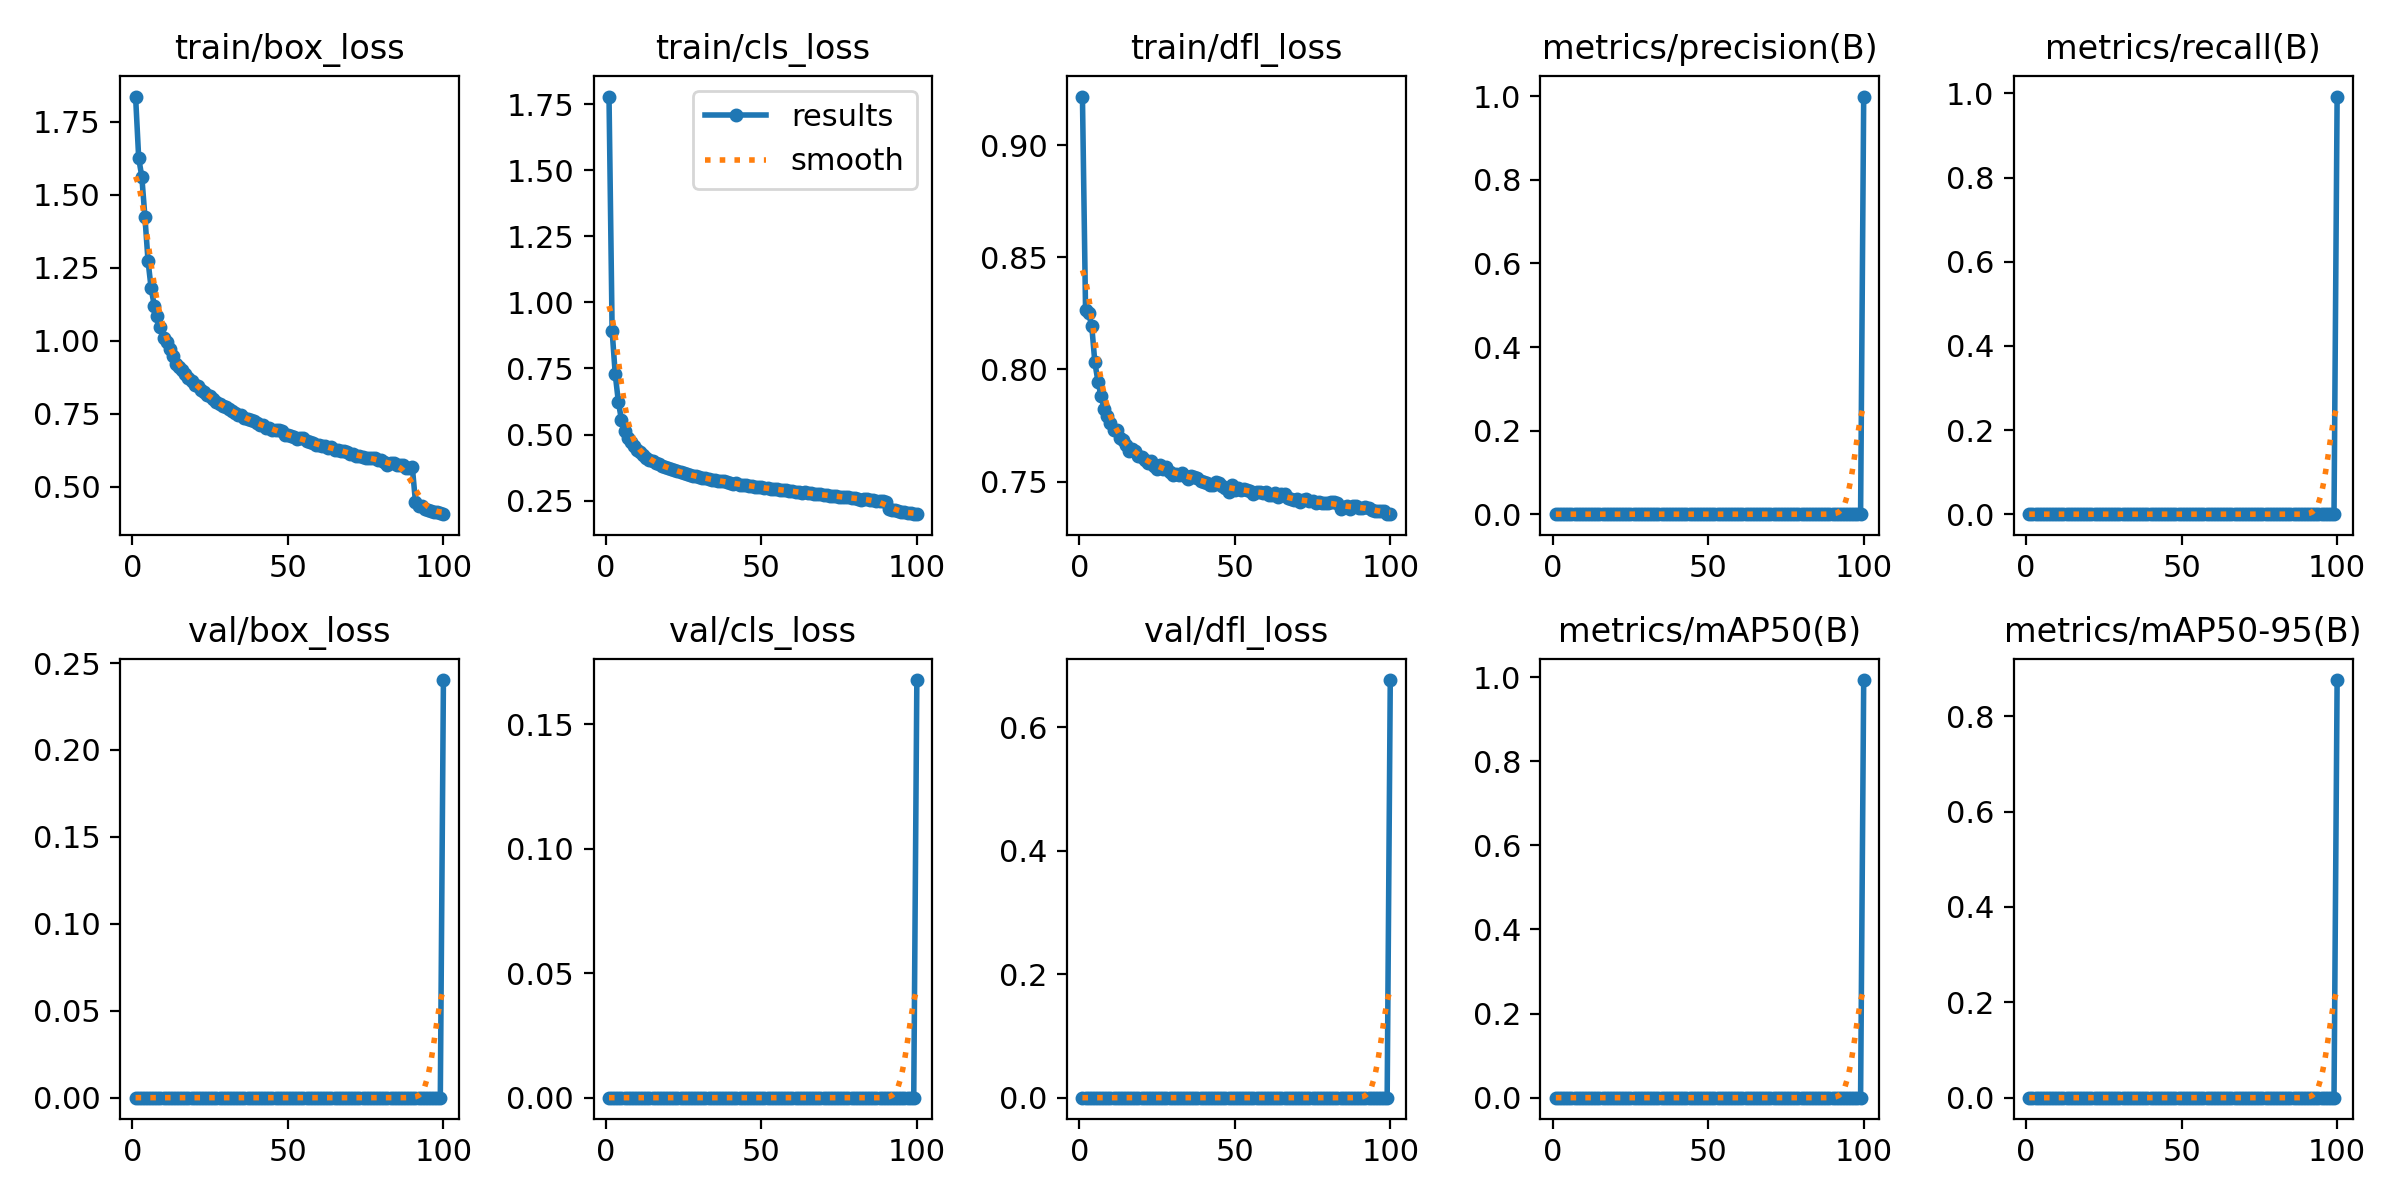

Source data for this figure (header and first rows):
epoch, time, train/box_loss, train/cls_loss, train/dfl_loss, metrics/precision(B), metrics/recall(B), metrics/mAP50(B), metrics/mAP50-95(B), val/box_loss, val/cls_loss, val/dfl_loss, lr/pg0, lr/pg1, lr/pg2, lr/pg3, lr/pg4, lr/pg5, lr/pg6, lr/pg7
1, 420, 1.836, 1.779, 0.9217, 0, 0, 0, 0, 0, 0, 0, 0.009994, 0.003331, 0.009994, 0.003331, 0.009994, 0.003331, 0.009994, 0.003331
2, 965.1, 1.625, 0.893, 0.8267, 0, 0, 0, 0, 0, 0, 0, 0.0198, 0.006599, 0.0198, 0.006599, 0.0198, 0.006599, 0.0198, 0.006599
3, 1235, 1.562, 0.7288, 0.825, 0, 0, 0, 0, 0, 0, 0, 0.0294, 0.0098, 0.0294, 0.0098, 0.0294, 0.0098, 0.0294, 0.0098
4, 1423, 1.425, 0.6248, 0.8193, 0, 0, 0, 0, 0, 0, 0, 0.02911, 0.009703, 0.02911, 0.009703, 0.02911, 0.009703, 0.02911, 0.009703
5, 1880, 1.274, 0.5555, 0.8031, 0, 0, 0, 0, 0, 0, 0, 0.02881, 0.009604, 0.02881, 0.009604, 0.02881, 0.009604, 0.02881, 0.009604
6, 2947, 1.18, 0.5136, 0.7945, 0, 0, 0, 0, 0, 0, 0, 0.02851, 0.009505, 0.02851, 0.009505, 0.02851, 0.009505, 0.02851, 0.009505
7, 4322, 1.121, 0.4883, 0.788, 0, 0, 0, 0, 0, 0, 0, 0.02822, 0.009406, 0.02822, 0.009406, 0.02822, 0.009406, 0.02822, 0.009406
8, 4577, 1.086, 0.4705, 0.7824, 0, 0, 0, 0, 0, 0, 0, 0.02792, 0.009307, 0.02792, 0.009307, 0.02792, 0.009307, 0.02792, 0.009307
9, 4743, 1.047, 0.4579, 0.779, 0, 0, 0, 0, 0, 0, 0, 0.02762, 0.009208, 0.02762, 0.009208, 0.02762, 0.009208, 0.02762, 0.009208
10, 4898, 1.01, 0.4403, 0.7763, 0, 0, 0, 0, 0, 0, 0, 0.02733, 0.009109, 0.02733, 0.009109, 0.02733, 0.009109, 0.02733, 0.009109
11, 5051, 0.9966, 0.4333, 0.7731, 0, 0, 0, 0, 0, 0, 0, 0.02703, 0.00901, 0.02703, 0.00901, 0.02703, 0.00901, 0.02703, 0.00901
12, 5380, 0.9704, 0.4224, 0.7729, 0, 0, 0, 0, 0, 0, 0, 0.02673, 0.008911, 0.02673, 0.008911, 0.02673, 0.008911, 0.02673, 0.008911
13, 5734, 0.9478, 0.4128, 0.7693, 0, 0, 0, 0, 0, 0, 0, 0.02644, 0.008812, 0.02644, 0.008812, 0.02644, 0.008812, 0.02644, 0.008812
14, 6090, 0.9203, 0.4047, 0.7683, 0, 0, 0, 0, 0, 0, 0, 0.02614, 0.008713, 0.02614, 0.008713, 0.02614, 0.008713, 0.02614, 0.008713
15, 6447, 0.9109, 0.3986, 0.7661, 0, 0, 0, 0, 0, 0, 0, 0.02584, 0.008614, 0.02584, 0.008614, 0.02584, 0.008614, 0.02584, 0.008614
16, 6807, 0.9014, 0.3925, 0.7635, 0, 0, 0, 0, 0, 0, 0, 0.02555, 0.008515, 0.02555, 0.008515, 0.02555, 0.008515, 0.02555, 0.008515
17, 7164, 0.8875, 0.3873, 0.7644, 0, 0, 0, 0, 0, 0, 0, 0.02525, 0.008416, 0.02525, 0.008416, 0.02525, 0.008416, 0.02525, 0.008416
18, 7526, 0.8727, 0.3815, 0.7634, 0, 0, 0, 0, 0, 0, 0, 0.02495, 0.008317, 0.02495, 0.008317, 0.02495, 0.008317, 0.02495, 0.008317
19, 7919, 0.8614, 0.3778, 0.7615, 0, 0, 0, 0, 0, 0, 0, 0.02465, 0.008218, 0.02465, 0.008218, 0.02465, 0.008218, 0.02465, 0.008218
20, 8300, 0.8477, 0.3726, 0.7611, 0, 0, 0, 0, 0, 0, 0, 0.02436, 0.008119, 0.02436, 0.008119, 0.02436, 0.008119, 0.02436, 0.008119
21, 8664, 0.8468, 0.3711, 0.7595, 0, 0, 0, 0, 0, 0, 0, 0.02406, 0.00802, 0.02406, 0.00802, 0.02406, 0.00802, 0.02406, 0.00802
22, 9030, 0.8302, 0.3646, 0.7583, 0, 0, 0, 0, 0, 0, 0, 0.02376, 0.007921, 0.02376, 0.007921, 0.02376, 0.007921, 0.02376, 0.007921
23, 9298, 0.8241, 0.3618, 0.7591, 0, 0, 0, 0, 0, 0, 0, 0.02347, 0.007822, 0.02347, 0.007822, 0.02347, 0.007822, 0.02347, 0.007822
24, 9494, 0.8127, 0.3577, 0.757, 0, 0, 0, 0, 0, 0, 0, 0.02317, 0.007723, 0.02317, 0.007723, 0.02317, 0.007723, 0.02317, 0.007723
25, 9943, 0.8096, 0.3545, 0.7554, 0, 0, 0, 0, 0, 0, 0, 0.02287, 0.007624, 0.02287, 0.007624, 0.02287, 0.007624, 0.02287, 0.007624
26, 10835, 0.7992, 0.3512, 0.7574, 0, 0, 0, 0, 0, 0, 0, 0.02258, 0.007525, 0.02258, 0.007525, 0.02258, 0.007525, 0.02258, 0.007525
27, 12133, 0.7892, 0.3471, 0.7555, 0, 0, 0, 0, 0, 0, 0, 0.02228, 0.007426, 0.02228, 0.007426, 0.02228, 0.007426, 0.02228, 0.007426
28, 12540, 0.782, 0.344, 0.7565, 0, 0, 0, 0, 0, 0, 0, 0.02198, 0.007327, 0.02198, 0.007327, 0.02198, 0.007327, 0.02198, 0.007327
29, 12971, 0.7768, 0.3417, 0.7544, 0, 0, 0, 0, 0, 0, 0, 0.02168, 0.007228, 0.02168, 0.007228, 0.02168, 0.007228, 0.02168, 0.007228
30, 13402, 0.7748, 0.3402, 0.7528, 0, 0, 0, 0, 0, 0, 0, 0.02139, 0.007129, 0.02139, 0.007129, 0.02139, 0.007129, 0.02139, 0.007129
31, 13822, 0.765, 0.3369, 0.7534, 0, 0, 0, 0, 0, 0, 0, 0.02109, 0.00703, 0.02109, 0.00703, 0.02109, 0.00703, 0.02109, 0.00703
32, 14241, 0.7609, 0.3352, 0.7531, 0, 0, 0, 0, 0, 0, 0, 0.02079, 0.006931, 0.02079, 0.006931, 0.02079, 0.006931, 0.02079, 0.006931
33, 14659, 0.7521, 0.3317, 0.7539, 0, 0, 0, 0, 0, 0, 0, 0.0205, 0.006832, 0.0205, 0.006832, 0.0205, 0.006832, 0.0205, 0.006832
34, 15070, 0.7452, 0.3292, 0.7523, 0, 0, 0, 0, 0, 0, 0, 0.0202, 0.006733, 0.0202, 0.006733, 0.0202, 0.006733, 0.0202, 0.006733
35, 15503, 0.7462, 0.3281, 0.7512, 0, 0, 0, 0, 0, 0, 0, 0.0199, 0.006634, 0.0199, 0.006634, 0.0199, 0.006634, 0.0199, 0.006634
36, 15924, 0.7359, 0.3261, 0.7524, 0, 0, 0, 0, 0, 0, 0, 0.01961, 0.006535, 0.01961, 0.006535, 0.01961, 0.006535, 0.01961, 0.006535
37, 16612, 0.7314, 0.3229, 0.7519, 0, 0, 0, 0, 0, 0, 0, 0.01931, 0.006436, 0.01931, 0.006436, 0.01931, 0.006436, 0.01931, 0.006436
38, 16991, 0.7289, 0.3229, 0.7513, 0, 0, 0, 0, 0, 0, 0, 0.01901, 0.006337, 0.01901, 0.006337, 0.01901, 0.006337, 0.01901, 0.006337
39, 17278, 0.7245, 0.3198, 0.7502, 0, 0, 0, 0, 0, 0, 0, 0.01871, 0.006238, 0.01871, 0.006238, 0.01871, 0.006238, 0.01871, 0.006238
40, 17565, 0.7195, 0.3175, 0.7497, 0, 0, 0, 0, 0, 0, 0, 0.01842, 0.006139, 0.01842, 0.006139, 0.01842, 0.006139, 0.01842, 0.006139
41, 17826, 0.7105, 0.3141, 0.7495, 0, 0, 0, 0, 0, 0, 0, 0.01812, 0.00604, 0.01812, 0.00604, 0.01812, 0.00604, 0.01812, 0.00604
42, 18101, 0.7122, 0.315, 0.7483, 0, 0, 0, 0, 0, 0, 0, 0.01782, 0.005941, 0.01782, 0.005941, 0.01782, 0.005941, 0.01782, 0.005941
43, 18408, 0.7021, 0.3105, 0.7486, 0, 0, 0, 0, 0, 0, 0, 0.01753, 0.005842, 0.01753, 0.005842, 0.01753, 0.005842, 0.01753, 0.005842
44, 18706, 0.7022, 0.31, 0.7498, 0, 0, 0, 0, 0, 0, 0, 0.01723, 0.005743, 0.01723, 0.005743, 0.01723, 0.005743, 0.01723, 0.005743
45, 19002, 0.6942, 0.309, 0.7492, 0, 0, 0, 0, 0, 0, 0, 0.01693, 0.005644, 0.01693, 0.005644, 0.01693, 0.005644, 0.01693, 0.005644
46, 19305, 0.6933, 0.3068, 0.7478, 0, 0, 0, 0, 0, 0, 0, 0.01664, 0.005545, 0.01664, 0.005545, 0.01664, 0.005545, 0.01664, 0.005545
47, 19593, 0.6947, 0.3056, 0.7469, 0, 0, 0, 0, 0, 0, 0, 0.01634, 0.005446, 0.01634, 0.005446, 0.01634, 0.005446, 0.01634, 0.005446
48, 19918, 0.6897, 0.3026, 0.7453, 0, 0, 0, 0, 0, 0, 0, 0.01604, 0.005347, 0.01604, 0.005347, 0.01604, 0.005347, 0.01604, 0.005347
49, 20169, 0.6758, 0.3003, 0.7483, 0, 0, 0, 0, 0, 0, 0, 0.01574, 0.005248, 0.01574, 0.005248, 0.01574, 0.005248, 0.01574, 0.005248
50, 20425, 0.6788, 0.3001, 0.7462, 0, 0, 0, 0, 0, 0, 0, 0.01545, 0.005149, 0.01545, 0.005149, 0.01545, 0.005149, 0.01545, 0.005149
51, 20670, 0.6754, 0.2976, 0.7471, 0, 0, 0, 0, 0, 0, 0, 0.01515, 0.00505, 0.01515, 0.00505, 0.01515, 0.00505, 0.01515, 0.00505
52, 20860, 0.6698, 0.2962, 0.7462, 0, 0, 0, 0, 0, 0, 0, 0.01485, 0.004951, 0.01485, 0.004951, 0.01485, 0.004951, 0.01485, 0.004951
53, 21051, 0.6632, 0.294, 0.7465, 0, 0, 0, 0, 0, 0, 0, 0.01456, 0.004852, 0.01456, 0.004852, 0.01456, 0.004852, 0.01456, 0.004852
54, 21242, 0.6655, 0.2946, 0.746, 0, 0, 0, 0, 0, 0, 0, 0.01426, 0.004753, 0.01426, 0.004753, 0.01426, 0.004753, 0.01426, 0.004753
55, 21470, 0.6671, 0.2928, 0.7457, 0, 0, 0, 0, 0, 0, 0, 0.01396, 0.004654, 0.01396, 0.004654, 0.01396, 0.004654, 0.01396, 0.004654
56, 21735, 0.6581, 0.2916, 0.7446, 0, 0, 0, 0, 0, 0, 0, 0.01367, 0.004555, 0.01367, 0.004555, 0.01367, 0.004555, 0.01367, 0.004555
57, 21996, 0.6552, 0.2901, 0.7455, 0, 0, 0, 0, 0, 0, 0, 0.01337, 0.004456, 0.01337, 0.004456, 0.01337, 0.004456, 0.01337, 0.004456
58, 22251, 0.6499, 0.2886, 0.7454, 0, 0, 0, 0, 0, 0, 0, 0.01307, 0.004357, 0.01307, 0.004357, 0.01307, 0.004357, 0.01307, 0.004357
59, 22508, 0.6441, 0.2859, 0.745, 0, 0, 0, 0, 0, 0, 0, 0.01277, 0.004258, 0.01277, 0.004258, 0.01277, 0.004258, 0.01277, 0.004258
60, 22760, 0.644, 0.2851, 0.7453, 0, 0, 0, 0, 0, 0, 0, 0.01248, 0.004159, 0.01248, 0.004159, 0.01248, 0.004159, 0.01248, 0.004159
... 40 more rows
